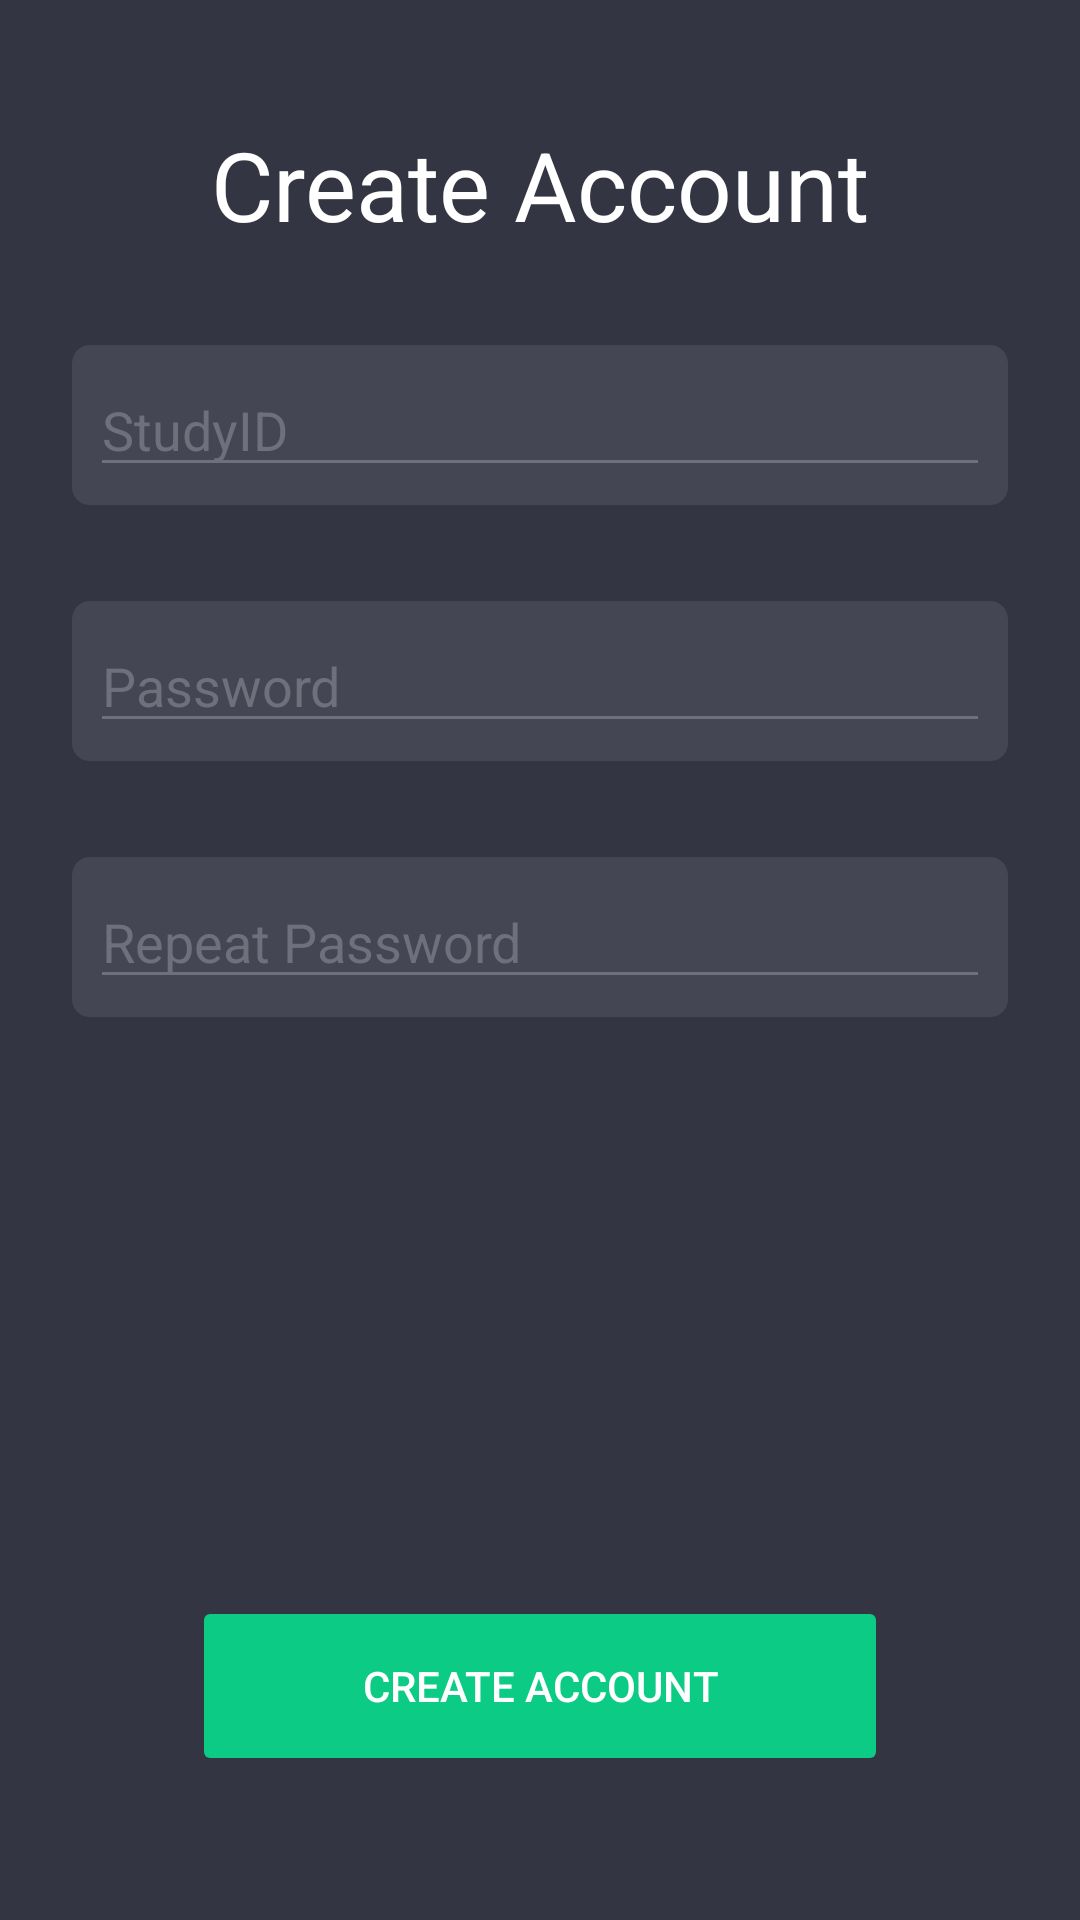

Here is an Android app screen rendered from its layout file. Give the layout XML and the strings, colors and styles it references.
<!-- AndroidManifest.xml: application theme Theme.TrackingApp -->
<!-- res/layout/fragment_signup.xml -->
<?xml version="1.0" encoding="utf-8"?>
<androidx.constraintlayout.widget.ConstraintLayout xmlns:android="http://schemas.android.com/apk/res/android"
    android:layout_width="match_parent"
    android:layout_height="match_parent"
    xmlns:app="http://schemas.android.com/apk/res-auto"
    android:id="@+id/container"
    android:paddingTop="@dimen/fragment_vertical_margin"
    android:paddingBottom="@dimen/fragment_vertical_margin"
    android:background="@color/BlackishGray">

    <TextView
        android:id="@+id/textView"
        android:layout_width="match_parent"
        android:layout_height="wrap_content"
        android:text="@string/login_signUp_CreateAccount"
        android:gravity="center"
        android:textColor="@color/white"
        android:textSize="32sp"
        android:layout_marginTop="24dp"
        app:layout_constraintEnd_toEndOf="parent"
        app:layout_constraintStart_toStartOf="parent"
        app:layout_constraintTop_toTopOf="parent" />

    <LinearLayout
        android:id="@+id/linearLayout0"
        android:layout_width="0dp"
        android:layout_height="wrap_content"
        android:layout_marginStart="24dp"
        android:layout_marginEnd="24dp"
        android:layout_marginTop="32dp"
        android:background="@drawable/background_rounded"
        android:padding="6dp"
        app:layout_constraintEnd_toEndOf="parent"
        app:layout_constraintStart_toStartOf="parent"
        app:layout_constraintTop_toBottomOf="@+id/textView">

        <ImageView
            android:layout_width="wrap_content"
            android:layout_height="wrap_content"
            android:layout_gravity="center"
            android:src="@drawable/ic_user"
            app:tint="@color/white" />

        <EditText
            android:id="@+id/signUp_nickname"
            android:layout_width="match_parent"
            android:layout_height="wrap_content"
            android:autofillHints="@string/prompt_username"
            android:backgroundTint="@color/LightBlackishGray"
            android:hint="@string/prompt_username"
            android:inputType="textEmailAddress"
            android:selectAllOnFocus="true"
            android:textColor="@color/white"
            android:textColorHighlight="@color/white"
            android:textColorHint="@color/LightBlackishGray" />
    </LinearLayout>

    <LinearLayout
        android:id="@+id/linearLayout2"
        android:layout_width="0dp"
        android:layout_height="wrap_content"
        android:layout_marginStart="24dp"
        android:layout_marginTop="32dp"
        android:layout_marginEnd="24dp"
        android:padding="6dp"
        android:background="@drawable/background_rounded"
        app:layout_constraintEnd_toEndOf="parent"
        app:layout_constraintStart_toStartOf="parent"
        app:layout_constraintTop_toBottomOf="@+id/linearLayout0">

        <ImageView
            android:layout_width="wrap_content"
            android:layout_height="wrap_content"
            android:layout_gravity="center"
            app:tint="@color/white"
            android:src="@drawable/ic_password" />

        <EditText
            android:id="@+id/signUp_password"
            android:layout_width="match_parent"
            android:layout_height="wrap_content"
            android:autofillHints="@string/prompt_password"
            android:hint="@string/prompt_password"
            android:imeActionLabel="@string/action_sign_in_short"
            android:imeOptions="actionDone"
            android:inputType="textPassword"
            android:textColor="@color/white"
            android:textColorHighlight="@color/white"
            android:textColorHint="@color/LightBlackishGray"
            android:backgroundTint="@color/LightBlackishGray"
            android:selectAllOnFocus="true"
            app:layout_constraintEnd_toEndOf="parent"
            app:layout_constraintStart_toStartOf="parent"
            app:layout_constraintTop_toBottomOf="@+id/username" />
    </LinearLayout>

    <LinearLayout
        android:id="@+id/linearLayout_repeatPassword"
        android:layout_width="0dp"
        android:layout_height="wrap_content"
        android:background="@drawable/background_rounded"
        android:padding="6dp"
        android:layout_marginStart="24dp"
        android:layout_marginTop="32dp"
        android:layout_marginEnd="24dp"
        app:layout_constraintEnd_toEndOf="parent"
        app:layout_constraintStart_toStartOf="parent"
        app:layout_constraintTop_toBottomOf="@+id/linearLayout2">

        <ImageView
            android:layout_width="wrap_content"
            android:layout_height="wrap_content"
            android:layout_gravity="center"
            android:src="@drawable/ic_password"
            app:tint="@color/white" />

        <EditText
            android:id="@+id/signUp_repeat_password"
            android:layout_width="match_parent"
            android:layout_height="wrap_content"
            android:autofillHints="@string/prompt_password"
            android:backgroundTint="@color/LightBlackishGray"
            android:hint="@string/login_prompt_password_repeat"
            android:imeActionLabel="@string/action_sign_in_short"
            android:imeOptions="actionDone"
            android:inputType="textPassword"
            android:selectAllOnFocus="true"
            android:textColor="@color/white"
            android:textColorHighlight="@color/white"
            android:textColorHint="@color/LightBlackishGray"
            app:layout_constraintEnd_toEndOf="parent"
            app:layout_constraintStart_toStartOf="parent"
            app:layout_constraintTop_toBottomOf="@+id/username" />
    </LinearLayout>

    <Button
        android:id="@+id/signUpButton"
        android:layout_width="match_parent"
        android:layout_height="60dp"
        android:layout_gravity="start"
        android:layout_marginHorizontal="64dp"
        android:layout_marginBottom="32dp"
        android:backgroundTint="@color/milkGreen"
        android:enabled="false"
        android:text="@string/login_signUp_CreateAccount"
        android:textColor="@color/white"
        android:windowSoftInputMode="stateAlwaysHidden"
        app:layout_constraintBottom_toBottomOf="parent"
        app:layout_constraintEnd_toEndOf="parent"
        app:layout_constraintStart_toStartOf="parent" />

    <ProgressBar
        android:id="@+id/loading"
        android:layout_width="0dp"
        android:layout_height="wrap_content"
        android:layout_gravity="center"
        android:backgroundTint="@color/milkGreen"
        android:visibility="gone"
        app:layout_constraintBottom_toTopOf="@+id/signUpButton"
        app:layout_constraintEnd_toEndOf="parent"
        app:layout_constraintStart_toStartOf="parent"
        app:layout_constraintTop_toBottomOf="@+id/linearLayout_repeatPassword"
        app:layout_constraintVertical_bias="0.89" />

</androidx.constraintlayout.widget.ConstraintLayout>
<!-- resources referenced by this layout -->
<resources>
  <color name="BlackishGray">#333542</color>
  <color name="LightBlackishGray">#6E707C</color>
  <color name="milkGreen">#0BCB85</color>
  <color name="white">#FFFFFFFF</color>
  <dimen name="fragment_vertical_margin">16dp</dimen>
  <!-- drawable background_rounded (drawable) -->
  <?xml version="1.0" encoding="utf-8"?>
  <shape xmlns:android="http://schemas.android.com/apk/res/android">
      <solid android:color="@color/DarkBlackishGray"/>
      <corners android:radius="6dp"/>
  </shape>
  <string name="action_sign_in_short">Sign in</string>
  <string name="login_prompt_password_repeat">Repeat Password</string>
  <string name="login_signUp_CreateAccount">Create Account</string>
  <string name="prompt_password">Password</string>
  <string name="prompt_username">StudyID</string>
  <style name="Theme.TrackingApp" parent="Theme.MaterialComponents.DayNight.DarkActionBar">
          
          <item name="colorPrimary">@color/milkGreen</item>
          <item name="colorPrimaryVariant">@color/DarkBlackishGray</item>
          <item name="colorOnPrimary">@color/white</item>
          
          <item name="colorSecondary">@color/milkGreen</item>
          <item name="colorSecondaryVariant">@color/DarkBlackishGray</item>
          <item name="colorOnSecondary">@color/milkGreenDark</item>
          
          <item name="android:statusBarColor" tools:targetApi="l">?attr/colorPrimaryVariant</item>
          <item name="android:navigationBarColor" tools:targetApi="l">?attr/colorPrimaryVariant</item>
  
          <item name="android:radioButtonStyle">@style/RadioButtonESM</item>
          <item name="radioButtonStyle">@style/RadioButtonESM</item>
  
      </style>
  <color name="DarkBlackishGray">#444653</color>
  <color name="milkGreenDark">#267355</color>#
  <style name="RadioButtonESM" parent="Widget.AppCompat.CompoundButton.RadioButton">
          <item name="android:textSize">16sp</item>
          <item name="android:padding">8dp</item>
          <item name="android:textColor">@color/white</item>
          <item name="android:tint">@color/white</item>
          <item name="android:buttonTint">@color/milkGreen</item>
      </style>
</resources>
